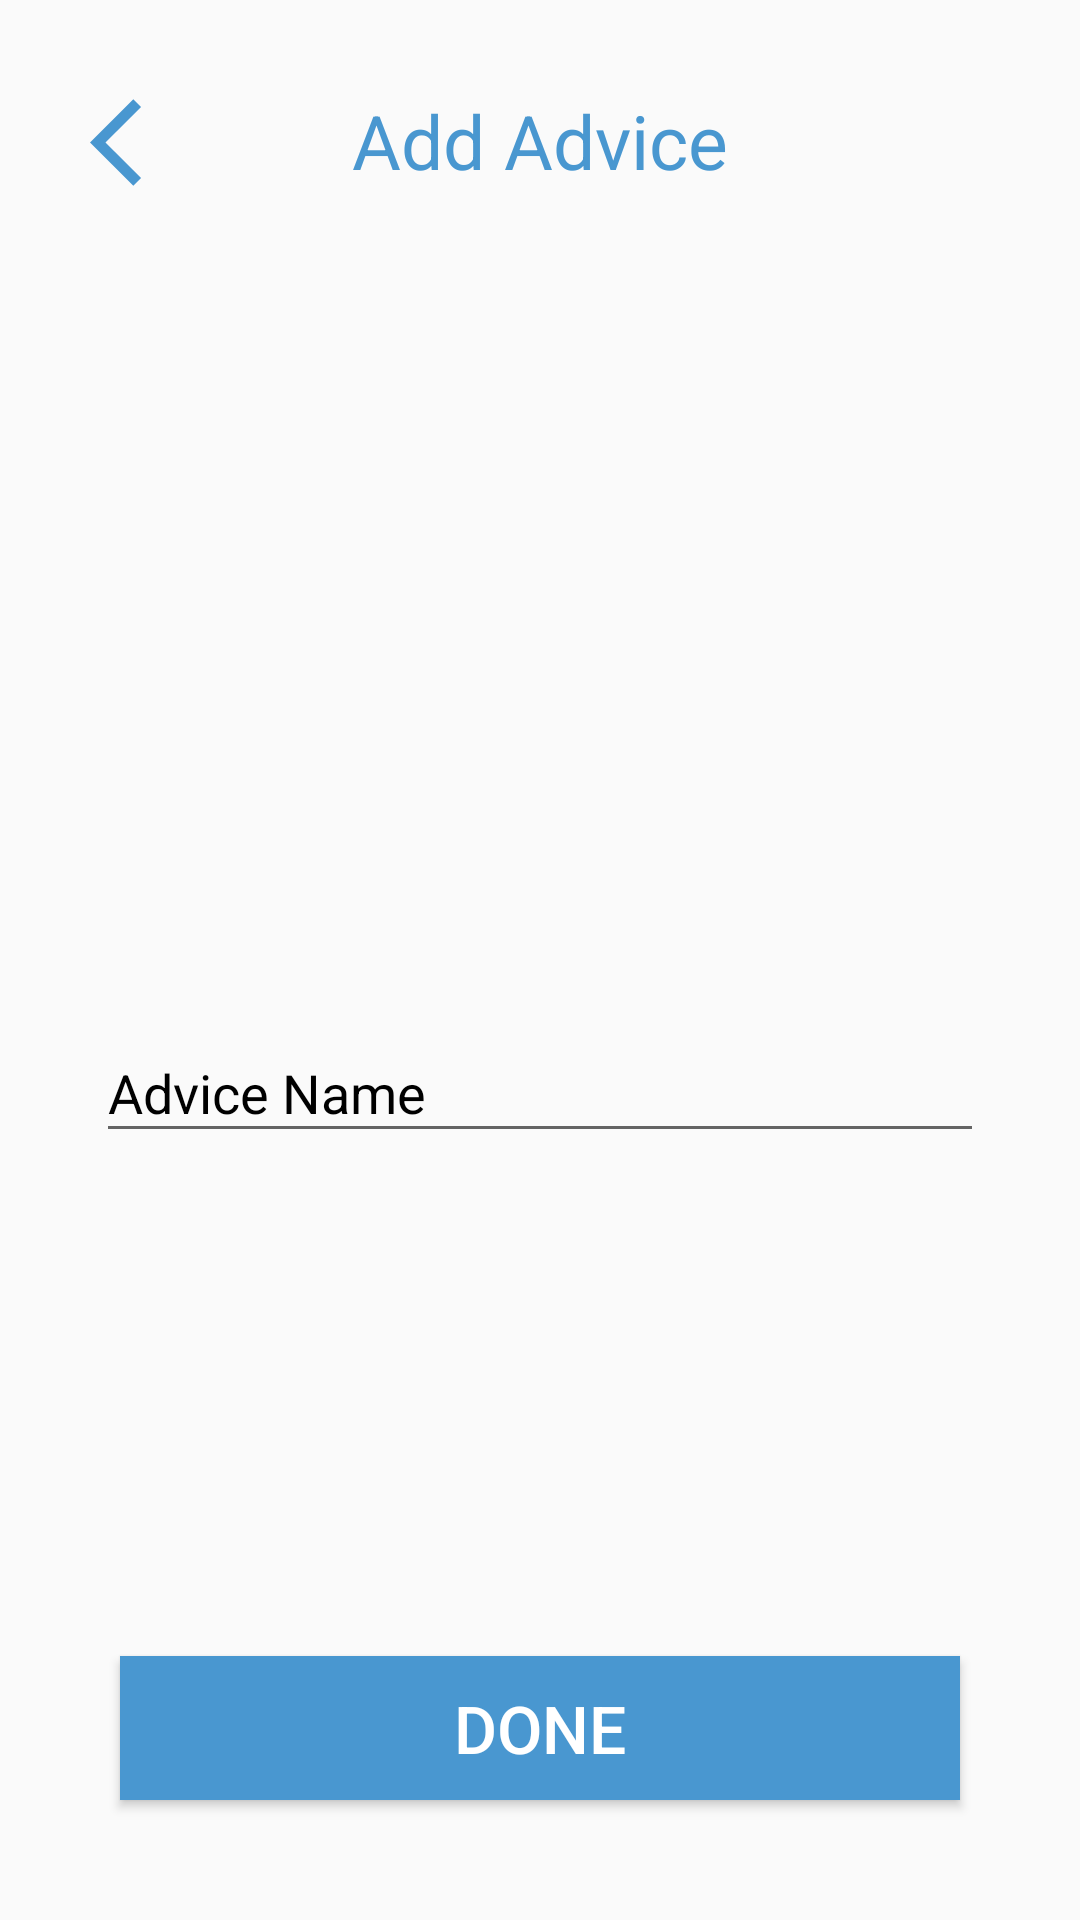

Layout XML and referenced resources for this Android screen:
<!-- AndroidManifest.xml: application theme Theme.DailyMedicalInf -->
<!-- res/layout/activity_add_advice.xml -->
<?xml version="1.0" encoding="utf-8"?>
<FrameLayout xmlns:android="http://schemas.android.com/apk/res/android"
    xmlns:app="http://schemas.android.com/apk/res-auto"
    xmlns:tools="http://schemas.android.com/tools"
    android:layout_width="match_parent"
    android:layout_height="match_parent"
    tools:context=".Doctor.add_AdviceActivity">

    <androidx.constraintlayout.widget.ConstraintLayout
        android:layout_width="match_parent"
        android:layout_height="match_parent">

        <TextView
            android:layout_width="wrap_content"
            android:layout_height="wrap_content"
            android:layout_marginTop="30dp"
            android:text="Add Advice"
            android:textColor="#4997d0"
            android:textSize="25sp"
            app:layout_constraintEnd_toEndOf="parent"
            app:layout_constraintStart_toStartOf="parent"
            app:layout_constraintTop_toTopOf="parent" />

        <TextView
            android:id="@+id/backBtn"
            android:layout_width="wrap_content"
            android:layout_height="wrap_content"
            android:layout_margin="30dp"
            android:background="@drawable/ic_arrow_back"
            app:layout_constraintLeft_toLeftOf="parent"
            app:layout_constraintTop_toTopOf="parent" />

        <com.google.android.material.textfield.TextInputLayout
            style="@style/Theme.MaterialComponents.DayNight.DarkActionBar"
            android:layout_width="match_parent"
            android:layout_height="wrap_content"
            android:layout_marginStart="32dp"
            android:layout_marginTop="32dp"
            android:layout_marginEnd="32dp"
            android:hint="Advice Name"
            android:textColorHint="@color/black"
            android:background="@drawable/input_selector"
            app:boxCornerRadiusBottomEnd="10dp"
            app:boxCornerRadiusBottomStart="10dp"
            app:boxCornerRadiusTopEnd="10dp"
            app:boxCornerRadiusTopStart="10dp"
            app:boxStrokeColor="@color/black"
            app:boxStrokeWidth="3dp"
            app:endIconMode="clear_text"
            app:hintTextColor="@color/black"
            app:layout_constraintEnd_toEndOf="parent"
            app:layout_constraintStart_toStartOf="parent"
            app:layout_constraintTop_toBottomOf="@id/selectImage">

            <com.google.android.material.textfield.TextInputEditText
                android:id="@+id/AdviceName"
                android:layout_width="match_parent"
                android:layout_height="wrap_content"
                android:textColor="@color/black" />

        </com.google.android.material.textfield.TextInputLayout>


        <ImageView
            android:id="@+id/selectImage"
            android:layout_width="150dp"
            android:layout_height="150dp"
            android:layout_marginTop="150dp"
            android:src="@mipmap/ic_launcher"
            app:layout_constraintEnd_toEndOf="parent"
            app:layout_constraintStart_toStartOf="parent"
            app:layout_constraintTop_toTopOf="parent" />

        <androidx.appcompat.widget.AppCompatButton
            android:id="@+id/btn"
            android:layout_width="match_parent"
            android:layout_height="wrap_content"
            android:layout_margin="40dp"
            android:text="Done"
            android:textColor="@color/white"
            android:background="#4997d0"
            android:textSize="22sp"
            app:layout_constraintBottom_toBottomOf="parent"
            app:layout_constraintEnd_toEndOf="parent"
            app:layout_constraintStart_toStartOf="parent" />


    </androidx.constraintlayout.widget.ConstraintLayout>

</FrameLayout>
<!-- resources referenced by this layout -->
<resources>
  <color name="black">#FF000000</color>
  <color name="white">#FFFFFFFF</color>
  <!-- drawable ic_arrow_back (drawable-v24) -->
  <vector android:height="35dp" android:tint="#4997d0"
      android:viewportHeight="24" android:viewportWidth="24"
      android:width="35dp" xmlns:android="http://schemas.android.com/apk/res/android">
      <path android:fillColor="@android:color/black" android:pathData="M11.67,3.87L9.9,2.1 0,12l9.9,9.9 1.77,-1.77L3.54,12z"/>
  </vector>
  <style name="Theme.DailyMedicalInf" parent="Theme.AppCompat.Light.NoActionBar">
          
          <item name="colorPrimary">@color/purple_500</item>
          <item name="colorPrimaryVariant">@color/purple_700</item>
          <item name="colorOnPrimary">@color/white</item>
          
          <item name="colorSecondary">@color/teal_200</item>
          <item name="colorSecondaryVariant">@color/teal_700</item>
          <item name="colorOnSecondary">@color/black</item>
          
          <item name="android:statusBarColor" tools:targetApi="l">?attr/colorPrimaryVariant</item>
          
      </style>
  <color name="purple_500">#2B6DF1</color>
  <color name="purple_700">#FF3700B3</color>
  <color name="teal_200">#FF03DAC5</color>
  <color name="teal_700">#FF018786</color>
</resources>
